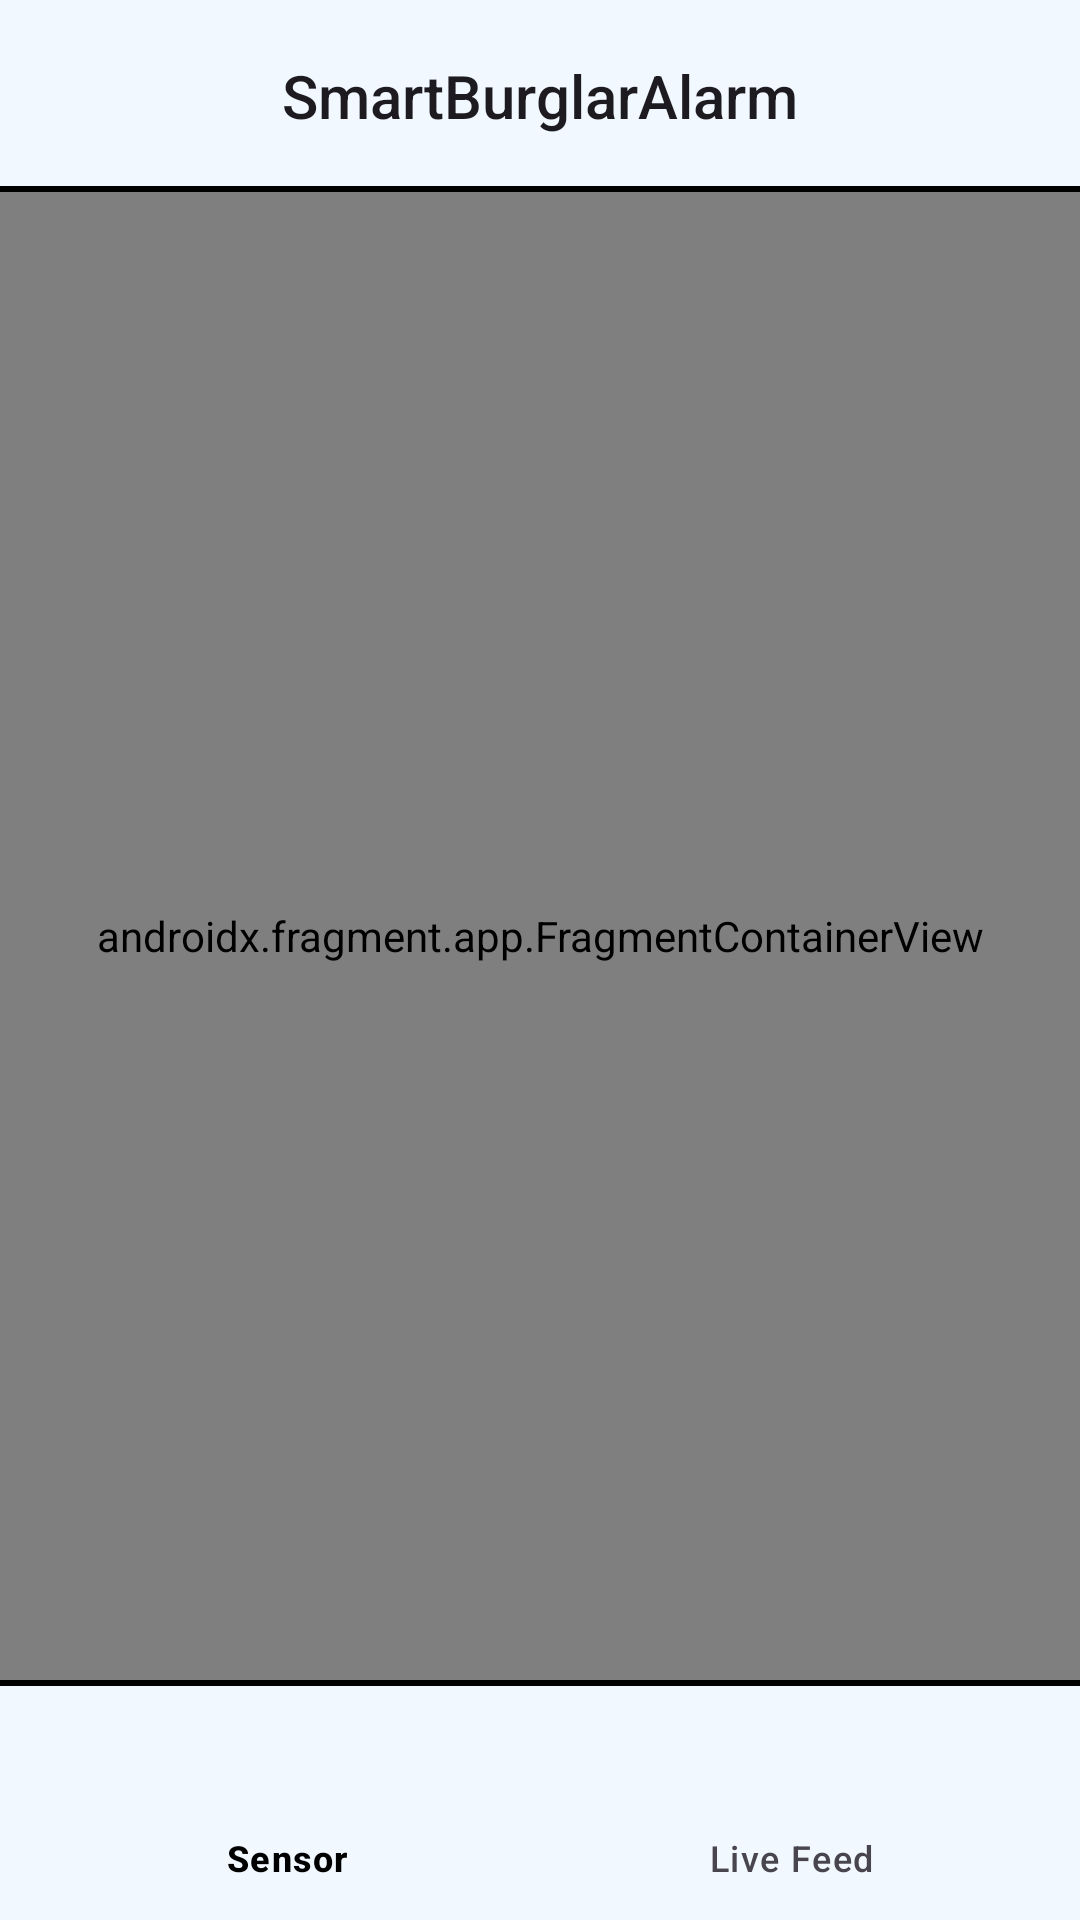

Android layout source for this screen:
<!-- AndroidManifest.xml: application theme Theme.SmartBurglarAlarm -->
<!-- res/layout/activity_main.xml -->
<?xml version="1.0" encoding="utf-8"?>
<androidx.constraintlayout.widget.ConstraintLayout xmlns:android="http://schemas.android.com/apk/res/android"
    xmlns:app="http://schemas.android.com/apk/res-auto"
    xmlns:tools="http://schemas.android.com/tools"
    android:id="@+id/container"
    android:layout_width="match_parent"
    android:layout_height="match_parent"
    tools:context=".ui.MainActivity">

    <com.google.android.material.appbar.AppBarLayout
        android:id="@+id/appbar"

        android:layout_width="match_parent"
        android:layout_height="wrap_content"
        app:layout_constraintEnd_toEndOf="parent"
        app:layout_constraintStart_toStartOf="parent"
        app:layout_constraintTop_toTopOf="parent">

        <androidx.appcompat.widget.Toolbar
            android:id="@+id/toolbar"
            android:layout_width="match_parent"
            android:layout_height="wrap_content"
            android:background="@drawable/appbar_background"
            android:minHeight="?attr/actionBarSize"
            android:theme="?attr/actionBarTheme"
            app:contentInsetStart="0dp"
            app:titleCentered="false">

            <TextView
                android:id="@+id/toolbar_title"
                style="@style/TextAppearance.AppCompat.Widget.ActionBar.Title"
                android:layout_width="wrap_content"
                android:layout_height="wrap_content"
                android:layout_gravity="center"
                android:text="@string/app_name" />

        </androidx.appcompat.widget.Toolbar>

    </com.google.android.material.appbar.AppBarLayout>

    <androidx.fragment.app.FragmentContainerView
        android:id="@+id/nav_host_fragment"
        android:name="androidx.navigation.fragment.NavHostFragment"
        android:layout_width="match_parent"
        android:layout_height="0dp"
        app:defaultNavHost="true"
        app:layout_constraintBottom_toTopOf="@+id/bottom_navigation"
        app:layout_constraintEnd_toEndOf="parent"
        app:layout_constraintStart_toStartOf="parent"
        app:layout_constraintTop_toBottomOf="@+id/appbar"
        app:navGraph="@navigation/nav_graph" />

    <com.google.android.material.bottomnavigation.BottomNavigationView
        android:id="@+id/bottom_navigation"
        android:layout_width="match_parent"
        android:layout_height="wrap_content"
        android:background="@drawable/bottom_navigation_background"
        app:layout_constraintBottom_toBottomOf="parent"
        app:layout_constraintEnd_toEndOf="parent"
        app:layout_constraintStart_toStartOf="parent"
        app:menu="@menu/bottom_navigation_menu" />

</androidx.constraintlayout.widget.ConstraintLayout>
<!-- resources referenced by this layout -->
<resources>
  <!-- drawable appbar_background (drawable) -->
  <?xml version="1.0" encoding="utf-8"?>
  <layer-list xmlns:android="http://schemas.android.com/apk/res/android">
      <item>
          <shape>
              <solid android:color="#000000" />
          </shape>
      </item>
      <item android:bottom="2dp">
          <shape>
              <solid android:color="@color/bh_bg" />
          </shape>
      </item>
  </layer-list>
  <!-- drawable bottom_navigation_background (drawable) -->
  <?xml version="1.0" encoding="utf-8"?>
  <layer-list xmlns:android="http://schemas.android.com/apk/res/android">
      <item>
          <shape>
              <solid android:color="#000000" />
          </shape>
      </item>
      <item android:top="2dp">
          <shape>
              <solid android:color="@color/bh_bg" />
          </shape>
      </item>
  </layer-list>
  <string name="app_name">SmartBurglarAlarm</string>
  <style name="Theme.SmartBurglarAlarm" parent="Theme.Material3.Light.NoActionBar">
          
          <item name="colorPrimary">@color/bh_blue</item>
          <item name="colorPrimaryVariant">@color/purple_700</item>
          <item name="colorOnPrimary">@color/white</item>
          <item name="colorOnSurface">@color/black</item>
          
          <item name="colorSecondary">@color/bh_violet</item>
          <item name="colorSecondaryVariant">@color/teal_700</item>
          <item name="colorOnSecondary">@color/black</item>
          
          <item name="android:statusBarColor">@color/bh_bg</item>
          <item name="android:windowLightStatusBar">true</item>
          
          <item name="android:navigationBarColor">@color/bh_bg</item>
          <item name="android:windowLightNavigationBar">true</item>
  
  
      </style>
  <color name="bh_bg">#FFF1F8FF</color>
  <color name="bh_blue">#FF30468F</color>
  <color name="purple_700">#FF3700B3</color>
  <color name="white">#FFFFFFFF</color>
  <color name="black">#FF000000</color>
  <color name="bh_violet">#FF9B8EF8</color>
  <color name="teal_700">#FF018786</color>
</resources>
